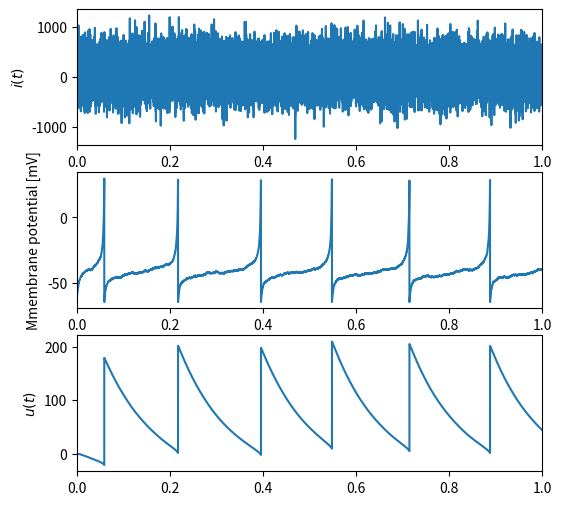

This chart was generated by the following Python code:
import numpy as np


class IzhikevichNeuron:
    def __init__(self):
        self.C = 250  # Membrane capacitance
        self.k = 2.5
        self.a = 0.01
        self.b = -2
        self.d = 200

        self.vr = -60  # Resting membrane potential
        self.vt = self.vr + 40 - self.b / self.k  # Threshold
        self.v_peak = 30
        self.v_reset = -65

        self.dt = 0.001

        self.reset_state()

    def reset_state(self):
        self.ui = 0.0
        self.vi = self.vr

    def update(self, i):
        # Update the neuron states
        _vi = self.vi
        self.vi += self.dt / self.C * (self.k * (self.vi - self.vr) * (self.vi - self.vt) - self.ui + i)
        self.ui += self.dt * self.a * (self.b * (_vi - self.vr) - self.ui)

        # Reset the neuron states if necessary
        if self.vi >= self.v_peak:
            self.ui += self.d
            self.vi = self.v_reset


def example_izhikevic():
    import matplotlib.pyplot as plt

    # Setup a neuron
    neuron = IzhikevichNeuron()
    neuron.dt = 0.04  # Integral time interval [ms]

    # Setup constants
    T = 1000  # Total simulation time [ms]
    dt = neuron.dt
    nt = int(T / dt)  # Number of simulation loop

    # Initialize variables
    I = []
    U = []
    V = []

    # Simulation loop
    for _ in range(nt):
        # Update the neuron
        bias = 1000
        i = np.random.normal(100, 300)
        neuron.update(i + bias)

        # Record the current states
        I.append(i)
        U.append(neuron.ui)
        V.append(neuron.vi)

    # Make figures
    fig = plt.figure(figsize=(6, 6))
    ax_i = fig.add_subplot(3, 1, 1)
    ax_v = fig.add_subplot(3, 1, 2)
    ax_u = fig.add_subplot(3, 1, 3)

    # Plot results
    tspace = np.arange(nt) * dt * 1e-3
    ax_i.plot(tspace, np.array(I))
    ax_u.plot(tspace, np.array(U))
    ax_v.plot(tspace, np.array(V))

    # Set labels
    ax_i.set_xlim((0, T*1e-3))
    ax_u.set_xlim((0, T*1e-3))
    ax_v.set_xlim((0, T*1e-3))
    ax_i.set_ylabel("$i(t)$")
    ax_u.set_ylabel("$u(t)$")
    ax_v.set_ylabel("Mmembrane potential [mV]")
    ax_v.set_xlabel("Time [s]")

    plt.show()


if __name__ == "__main__":
    example_izhikevic()
